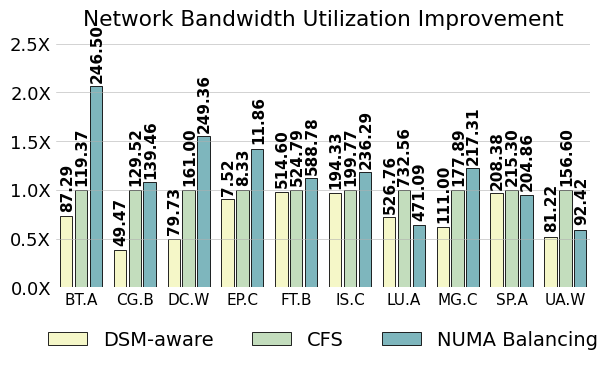

The matplotlib source for this figure: (Note: this script raises an exception after producing the figure.)
import matplotlib
import matplotlib.pyplot as plt
import matplotlib.ticker as mticker
import numpy as np

matplotlib.rcParams['pdf.fonttype'] = 42
matplotlib.rcParams['ps.fonttype'] = 42

plt.rc('font', family='Helvetica Neue', weight='medium', size=13)
plt.rcParams['hatch.color'] = '#636466'
plt.rcParams['hatch.linewidth'] = 1

fig, ax = plt.subplots()
fig.set_size_inches(6.5, 3.7)

normal = np.array([1, 1, 1, 1, 1, 1, 1, 1, 1, 1])

name = ["BT.A", "CG.B", "DC.W", "EP.C", "FT.B", "IS.C",
        "LU.A", "MG.C", "SP.A", "UA.W"]

clique = np.array(
    [0.731278076, 0.381953093, 0.495231312, 0.90296503, 0.980590041, 0.972744157, 0.71906208, 0.623996865, 0.967851663,
     0.518662339])

nb = np.array(
    [2.064965142, 1.076715852, 1.548758893, 1.423805465, 1.1219317003529607, 1.182785939, 0.643066805, 1.221570408,
     0.951503185, 0.59014303])

clique_l = np.array(
    [87.29360349, 49.47188921, 79.73407049, 7.518537974, 514.6033055, 194.3257835, 526.7571855, 111.0041817,
     208.3818177, 81.22137858])

normarl_l = np.array(
    [119.3712848, 129.5234678, 161.0036937, 8.326499612, 524.789447, 199.7707023, 732.5614855, 177.8922105, 215.303466,
     156.5977948])

nb_l = np.array(
    [246.4975421, 139.459971, 249.3559025, 11.85531565, 588.7779166, 236.2859777, 471.085974, 217.3078601, 204.8619337,
     92.4150971])

x = np.arange(len(clique))

# for i in range(len(name)):
#     name[i] = name[i] + '\n' + str(normal[i])

# colors = ["#fcfcd8", "#f4f8c2", "#d9ecb8", "#bcdfba", "#a7d5b9", "#6db8be", "#3b7cb1", "#1e307c"]
colors = ["#f5f7c8", "#c3ddbd", "#7eb6bd"]

width = 0.23

# sep = 0.01
sep = 0.00


def autolabel(rects, array, heights):
    """Attach a text label above each bar in *rects*, displaying its height."""
    for i in range(len(rects)):
        rect = rects[i]
        height = heights[i]
        s = "{:.2f}".format(array[i])
        l = len(s)
        if l == 5:
            offset = -0.01
        else:
            offset = 0
        # if height < 0:
        #     offset = height - 40 - len(s) * 1.1
        # else:
        #     offset = 0 - 40 - len(s) * 1.1
        ax.text(s=s,
                x=rect.get_x() + rect.get_width() / 2 + 0.02, y=height - offset,

                va='bottom', size=11, rotation=90, ha='center', weight='bold')


b1 = plt.bar(x - width * 1.2 - sep, clique, width,
             color=colors[0], edgecolor="black", label='DSM-aware', linewidth=0.6)
# b10 = plt.bar(x - width * 1.3 - sep, 100 - clique, width, bottom=clique,
#             color=colors[0], edgecolor="black", label='Application Time', linewidth=0.6)
autolabel(b1, clique_l, clique + 0.04)
# autolabel(b10, clique_e, clique + 83 - clique)

b2 = plt.bar(x, normal, width,
             color=colors[1], edgecolor="black", label='CFS', linewidth=0.6)
# b20 = plt.bar(x, 100 - normal, width, bottom=normal,
#               color=colors[0], edgecolor="black", linewidth=0.6)
autolabel(b2, normarl_l, normal + 0.04)
# autolabel(b20, normal_e, normal + 83 - normal)

b3 = plt.bar(x + width * 1.2 + sep, nb, width,
             color=colors[2], edgecolor="black", label='NUMA Balancing', linewidth=0.6)
# b30 = plt.bar(x + width * 1.3 + sep, 100 - nb, width, bottom=nb,
#              color=colors[0], edgecolor="black", linewidth=0.6)
autolabel(b3, nb_l, nb + 0.04)
# autolabel(b30, nb_e, nb + 83 - nb)
# autolabel(b1)
# autolabel(b2)

f = mticker.ScalarFormatter(useOffset=False, useMathText=True)


def to_percent(temp, position):
    return '%1.1f' % (temp) + 'X'


plt.gca().yaxis.set_major_formatter(mticker.FuncFormatter(to_percent))

plt.xlim(-0.5, 9.5)
plt.ylim(0.0, 2.6)
# plt.ylim(min(nb) - 50, max(clique) + 1)

# plt.yticks([-90, -60, -30, 0, 30, 60, 90, 120])
# plt.xlabel('# of vCPUs')
# plt.yticks([])
# plt.ylabel('Percentage of Improvement')
plt.xticks(x, name, rotation=00, size=11)

plt.grid(axis='y', linewidth=0.4)

ax.legend(loc='upper center', bbox_to_anchor=(0.5, -0.1),
          fancybox=False, shadow=False, ncol=3, frameon=False, prop={'size': 14})

# plt.legend(
#     mode="expand", loc="upper center",
#     ncol=3, frameon=False)

ax.tick_params(length=0)

# plt.subplots_adjust(top=1.2)
ax.spines['right'].set_visible(False)
ax.spines['top'].set_visible(False)
ax.spines['left'].set_visible(False)
ax.spines['bottom'].set_visible(False)
# plt.plot([9.5,9.5],[min(nb)-80, max(clique)+1], linewidth=1.5, color='black')
plt.xlim([-width * 1.8 - sep - 0.05, 9 + width * 1.8 + sep + 0.05])

plt.tight_layout()
plt.title("Network Bandwidth Utilization Improvement")
plt.savefig('/Users/<user>/taco-journal/newimgs/perf-net.pdf', dpi=300, bbox_inches='tight')
plt.show()

plt.close()
